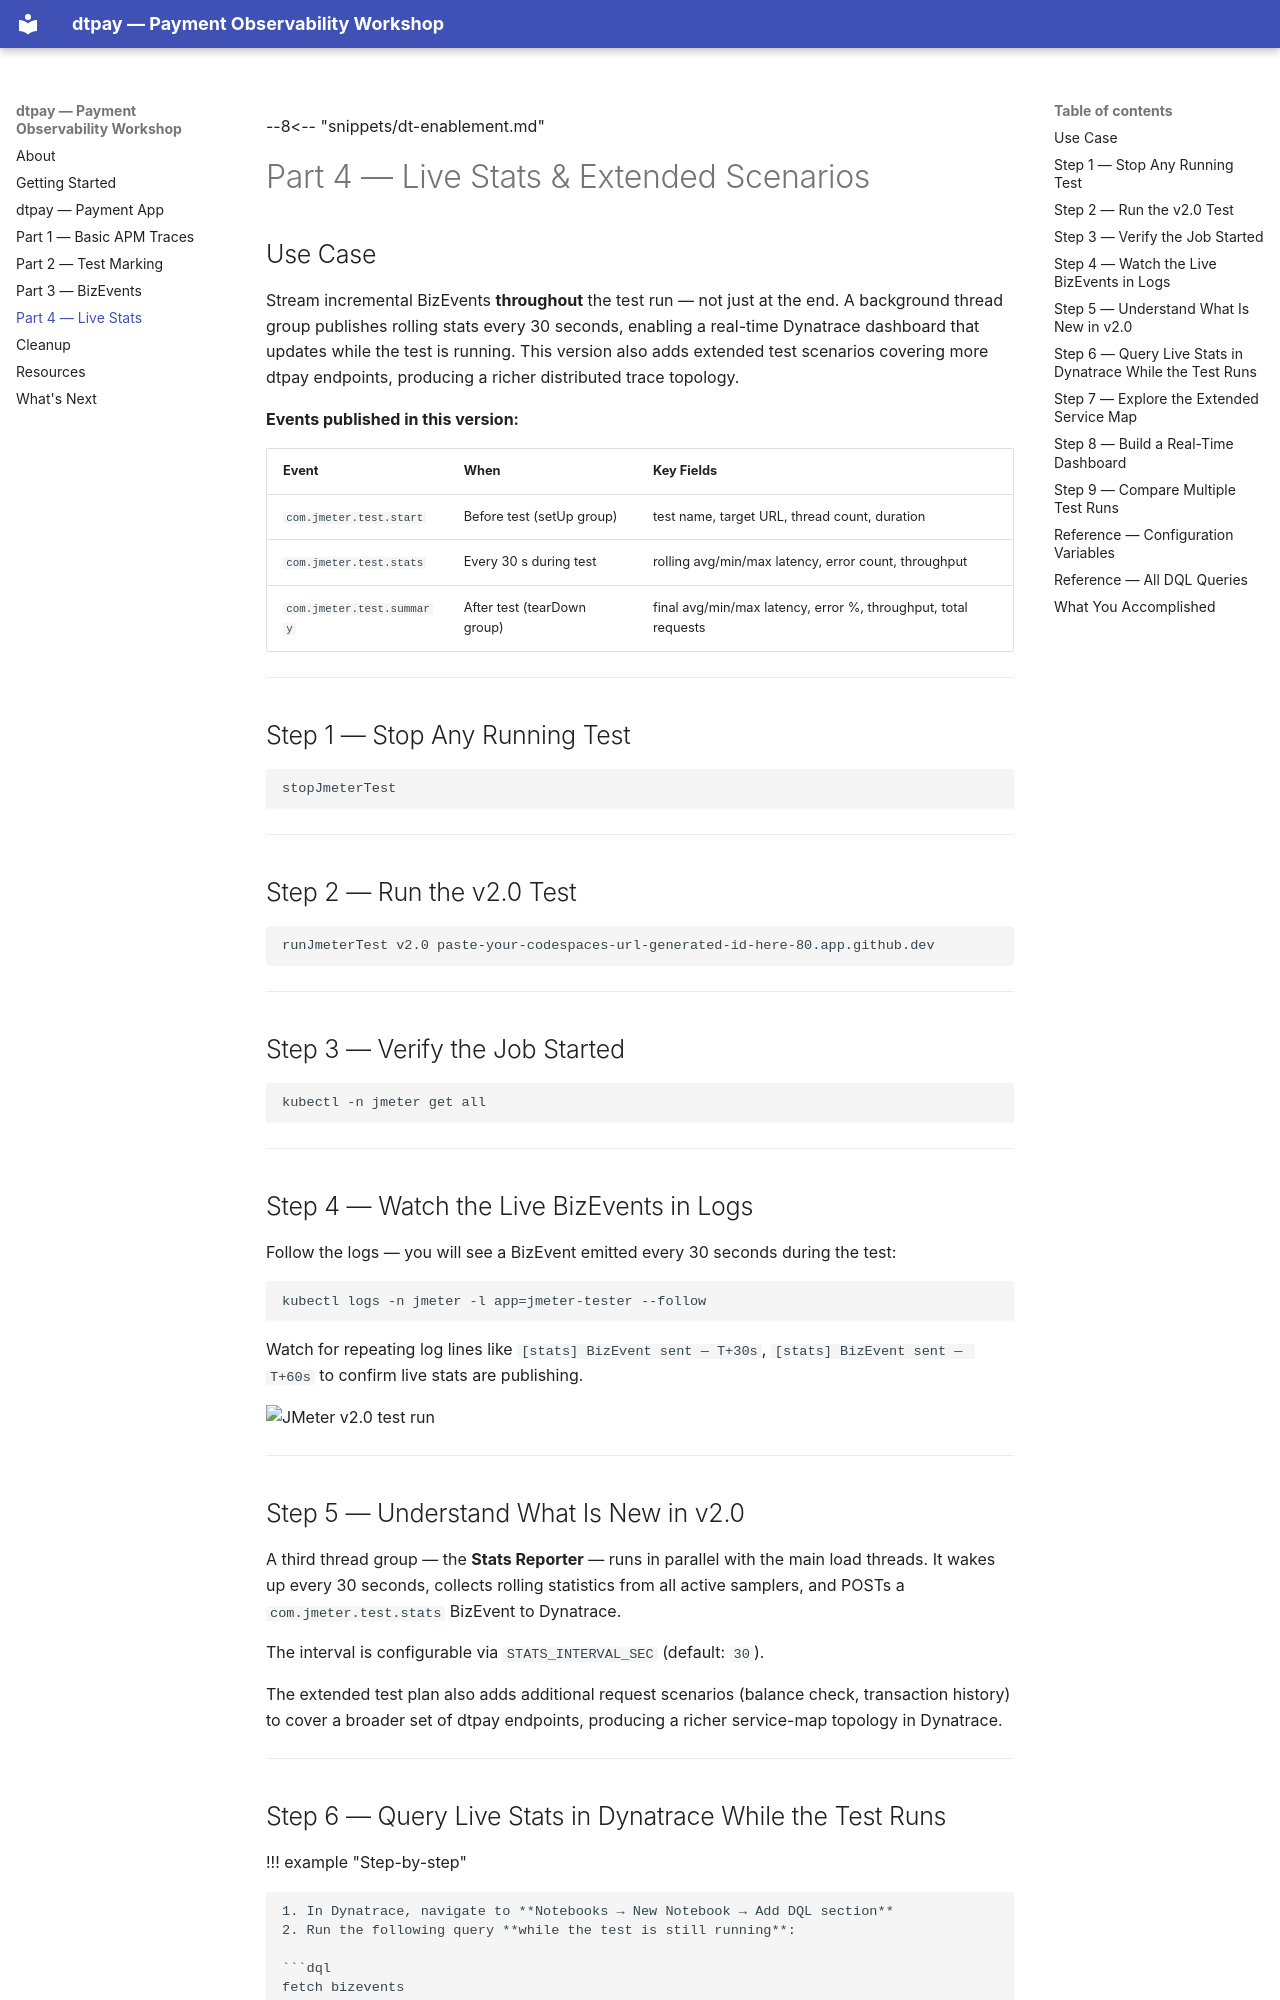

repository: domuharahap/dynatrace-gitlab-enablement · page: jmeter-v2.0/index.html · generator: mkdocs

--8<-- "snippets/dt-enablement.md"

# Part 4 — Live Stats & Extended Scenarios

## Use Case

Stream incremental BizEvents **throughout** the test run — not just at the end. A background thread group publishes rolling stats every 30 seconds, enabling a real-time Dynatrace dashboard that updates while the test is running. This version also adds extended test scenarios covering more dtpay endpoints, producing a richer distributed trace topology.

**Events published in this version:**

| Event | When | Key Fields |
|---|---|---|
| `com.jmeter.test.start` | Before test (setUp group) | test name, target URL, thread count, duration |
| `com.jmeter.test.stats` | Every 30 s during test | rolling avg/min/max latency, error count, throughput |
| `com.jmeter.test.summary` | After test (tearDown group) | final avg/min/max latency, error %, throughput, total requests |

---

## Step 1 — Stop Any Running Test

```bash
stopJmeterTest
```

---

## Step 2 — Run the v2.0 Test

```bash
runJmeterTest v2.0 paste-your-codespaces-url-generated-id-here-80.app.github.dev
```

---

## Step 3 — Verify the Job Started

```bash
kubectl -n jmeter get all
```

---

## Step 4 — Watch the Live BizEvents in Logs

Follow the logs — you will see a BizEvent emitted every 30 seconds during the test:

```bash
kubectl logs -n jmeter -l app=jmeter-tester --follow
```

Watch for repeating log lines like `[stats] BizEvent sent — T+30s`, `[stats] BizEvent sent — T+60s` to confirm live stats are publishing.

![JMeter v2.0 test run](img/jmeter/v2.0-jmeter.png)

---

## Step 5 — Understand What Is New in v2.0

A third thread group — the **Stats Reporter** — runs in parallel with the main load threads. It wakes up every 30 seconds, collects rolling statistics from all active samplers, and POSTs a `com.jmeter.test.stats` BizEvent to Dynatrace.

The interval is configurable via `STATS_INTERVAL_SEC` (default: `30`).

The extended test plan also adds additional request scenarios (balance check, transaction history) to cover a broader set of dtpay endpoints, producing a richer service-map topology in Dynatrace.

---
